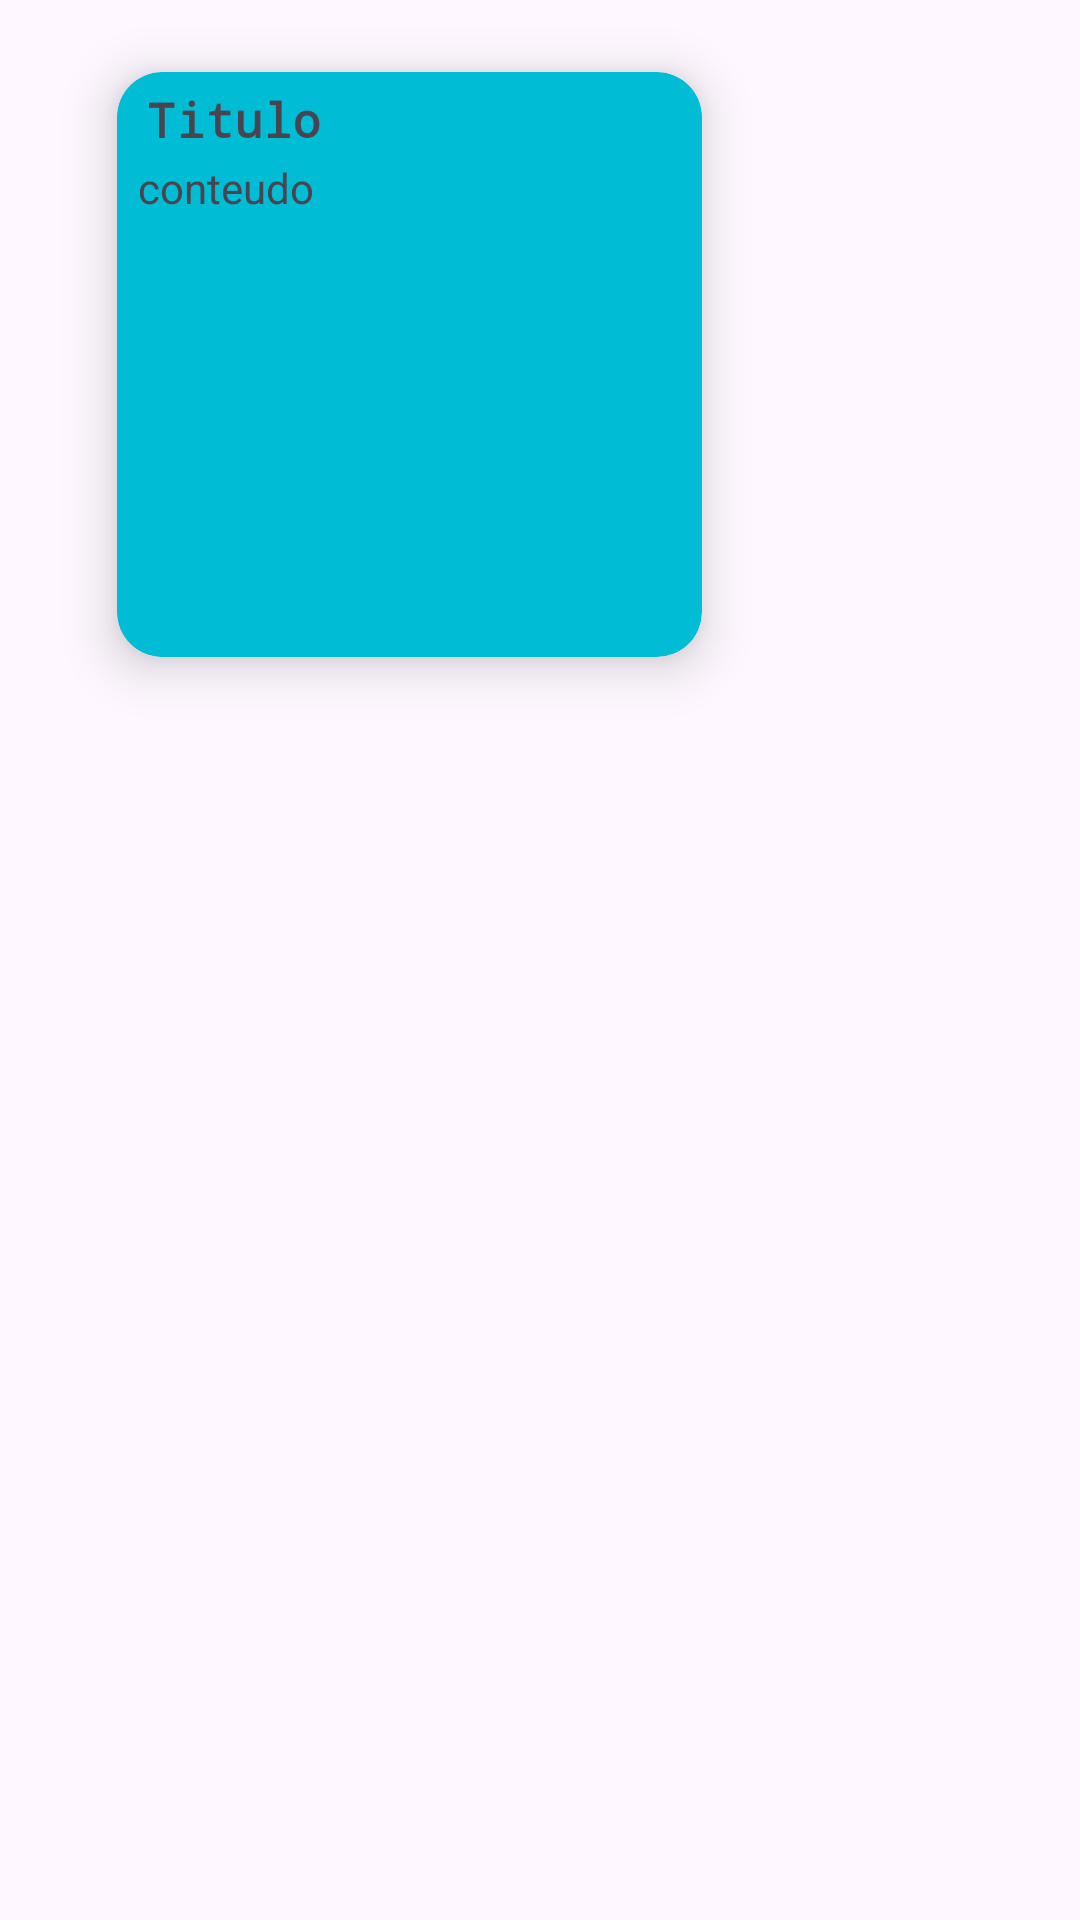

The Android layout XML behind this screen, and the referenced resources:
<!-- AndroidManifest.xml: application theme Theme.LifeManager -->
<!-- res/layout/activity_bloco_de_nota_view.xml -->
<?xml version="1.0" encoding="utf-8"?>
<androidx.constraintlayout.widget.ConstraintLayout xmlns:android="http://schemas.android.com/apk/res/android"
    xmlns:app="http://schemas.android.com/apk/res-auto"
    xmlns:tools="http://schemas.android.com/tools"
    android:id="@+id/main"
    android:layout_width="match_parent"
    android:layout_height="match_parent"
    tools:context=".Bloco_de_notaView">

    <androidx.cardview.widget.CardView
        android:id="@+id/card_bloco"
        android:layout_width="195dp"
        android:layout_height="195dp"
        android:layout_marginTop="24dp"
        app:cardBackgroundColor="#00BCD4"
        app:cardCornerRadius="15dp"
        app:cardElevation="10dp"
        app:layout_constraintEnd_toEndOf="parent"
        app:layout_constraintHorizontal_bias="0.236"
        app:layout_constraintStart_toStartOf="parent"
        app:layout_constraintTop_toTopOf="parent" >

        <LinearLayout
            android:layout_width="match_parent"
            android:layout_height="match_parent"
            android:orientation="vertical">

            <TextView
                android:id="@+id/bloco_titulo"
                android:layout_width="185dp"
                android:layout_height="24dp"
                android:layout_marginStart="10dp"
                android:layout_marginTop="5dp"
                android:layout_marginBottom="0dp"
                android:fontFamily="monospace"
                android:text="Titulo"
                android:textSize="16sp"
                android:textStyle="bold" />

            <TextView
                android:id="@+id/bloco_conteudo"
                android:layout_width="match_parent"
                android:layout_height="155dp"
                android:layout_marginStart="7dp"
                android:layout_marginEnd="7dp"
                android:inputType="textMultiLine"
                android:text="conteudo" />
        </LinearLayout>
    </androidx.cardview.widget.CardView>
</androidx.constraintlayout.widget.ConstraintLayout>
<!-- resources referenced by this layout -->
<resources>
  <style name="Theme.LifeManager" parent="Base.Theme.LifeManager" />
  <style name="Base.Theme.LifeManager" parent="Theme.Material3.DayNight.NoActionBar">
          
          
      </style>
</resources>
